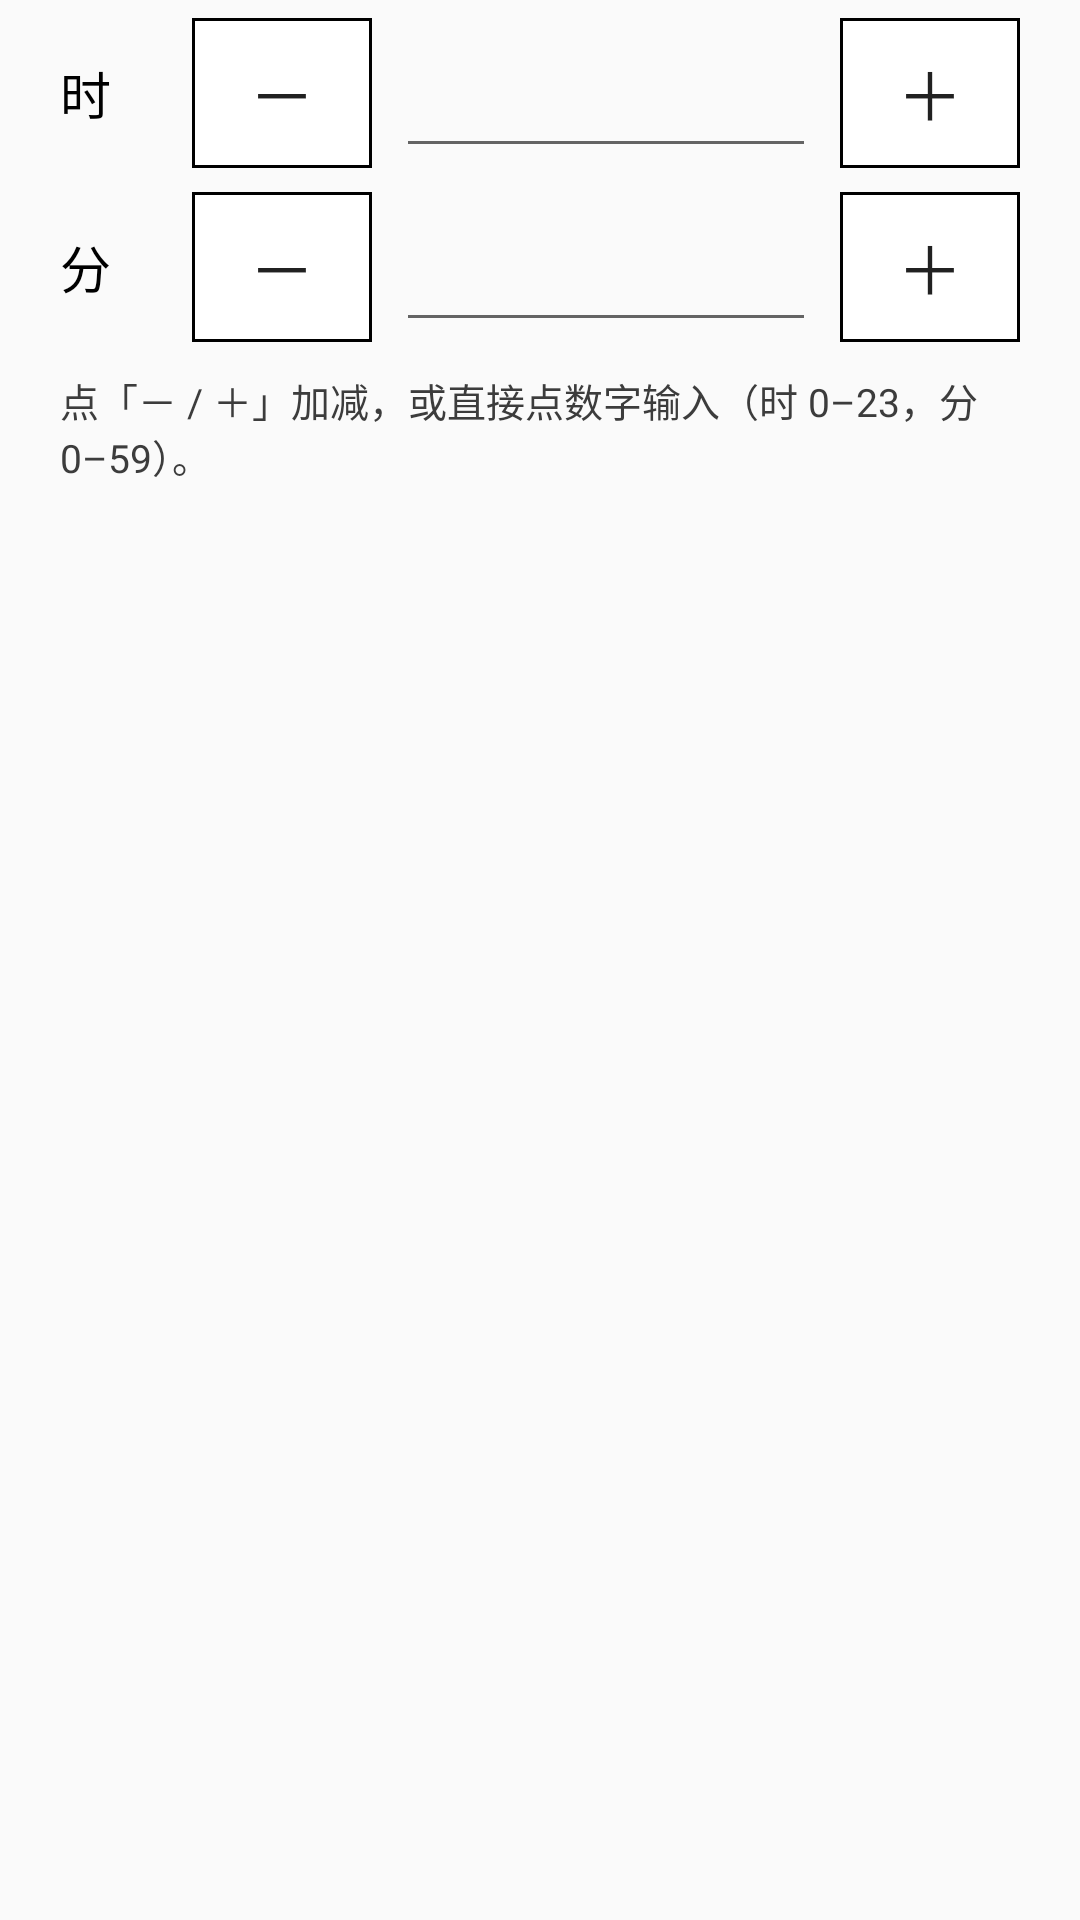

Reconstruct the res/layout file that produces this screen, plus the resources it refers to.
<!-- AndroidManifest.xml: application theme android:Theme.Material.Light.NoActionBar -->
<!-- res/layout/dialog_time_pick.xml -->
<?xml version="1.0" encoding="utf-8"?>
<LinearLayout xmlns:android="http://schemas.android.com/apk/res/android"
    android:layout_width="match_parent"
    android:layout_height="wrap_content"
    android:orientation="vertical"
    android:focusable="true"
    android:focusableInTouchMode="true"
    android:paddingLeft="20dp"
    android:paddingRight="20dp"
    android:paddingTop="6dp"
    android:paddingBottom="2dp">

    
    <LinearLayout
        android:layout_width="match_parent"
        android:layout_height="wrap_content"
        android:gravity="center_vertical"
        android:orientation="horizontal">

        <TextView
            android:layout_width="44dp"
            android:layout_height="wrap_content"
            android:text="@string/todo_time_hour"
            android:textColor="#FF000000"
            android:textSize="17sp" />

        <Button
            android:id="@+id/btn_time_hour_minus"
            android:layout_width="60dp"
            android:layout_height="50dp"
            android:background="@drawable/btn_ink"
            android:minWidth="0dp"
            android:minHeight="0dp"
            android:stateListAnimator="@null"
            android:text="@string/todo_time_minus"
            android:textColor="@color/btn_ink_text"
            android:textSize="22sp" />

        <EditText
            android:id="@+id/et_time_hour"
            android:layout_width="0dp"
            android:layout_height="50dp"
            android:layout_marginLeft="8dp"
            android:layout_marginRight="8dp"
            android:layout_weight="1"
            android:gravity="center"
            android:inputType="number"
            android:maxLength="2"
            android:selectAllOnFocus="true"
            android:textColor="#FF000000"
            android:textSize="26sp" />

        <Button
            android:id="@+id/btn_time_hour_plus"
            android:layout_width="60dp"
            android:layout_height="50dp"
            android:background="@drawable/btn_ink"
            android:minWidth="0dp"
            android:minHeight="0dp"
            android:stateListAnimator="@null"
            android:text="@string/todo_time_plus"
            android:textColor="@color/btn_ink_text"
            android:textSize="22sp" />
    </LinearLayout>

    
    <LinearLayout
        android:layout_width="match_parent"
        android:layout_height="wrap_content"
        android:layout_marginTop="8dp"
        android:gravity="center_vertical"
        android:orientation="horizontal">

        <TextView
            android:layout_width="44dp"
            android:layout_height="wrap_content"
            android:text="@string/todo_time_min"
            android:textColor="#FF000000"
            android:textSize="17sp" />

        <Button
            android:id="@+id/btn_time_min_minus"
            android:layout_width="60dp"
            android:layout_height="50dp"
            android:background="@drawable/btn_ink"
            android:minWidth="0dp"
            android:minHeight="0dp"
            android:stateListAnimator="@null"
            android:text="@string/todo_time_minus"
            android:textColor="@color/btn_ink_text"
            android:textSize="22sp" />

        <EditText
            android:id="@+id/et_time_min"
            android:layout_width="0dp"
            android:layout_height="50dp"
            android:layout_marginLeft="8dp"
            android:layout_marginRight="8dp"
            android:layout_weight="1"
            android:gravity="center"
            android:inputType="number"
            android:maxLength="2"
            android:selectAllOnFocus="true"
            android:textColor="#FF000000"
            android:textSize="26sp" />

        <Button
            android:id="@+id/btn_time_min_plus"
            android:layout_width="60dp"
            android:layout_height="50dp"
            android:background="@drawable/btn_ink"
            android:minWidth="0dp"
            android:minHeight="0dp"
            android:stateListAnimator="@null"
            android:text="@string/todo_time_plus"
            android:textColor="@color/btn_ink_text"
            android:textSize="22sp" />
    </LinearLayout>

    <TextView
        android:layout_width="match_parent"
        android:layout_height="wrap_content"
        android:layout_marginTop="10dp"
        android:text="@string/todo_time_input_tip"
        android:textColor="#FF3C3C3C"
        android:textSize="13sp" />
</LinearLayout>
<!-- resources referenced by this layout -->
<resources>
  <!-- drawable btn_ink (drawable) -->
  <?xml version="1.0" encoding="utf-8"?>
  <selector xmlns:android="http://schemas.android.com/apk/res/android">
      <item android:state_pressed="true">
          <shape android:shape="rectangle">
              <solid android:color="#FF000000" />
              <stroke android:width="1dp" android:color="#FF000000" />
          </shape>
      </item>
      <item>
          <shape android:shape="rectangle">
              <solid android:color="#FFFFFFFF" />
              <stroke android:width="1dp" android:color="#FF000000" />
          </shape>
      </item>
  </selector>
  <string name="todo_time_hour">时</string>
  <string name="todo_time_input_tip">点「－ / ＋」加减，或直接点数字输入（时 0–23，分 0–59）。</string>
  <string name="todo_time_min">分</string>
  <string name="todo_time_minus">－</string>
  <string name="todo_time_plus">＋</string>
</resources>
